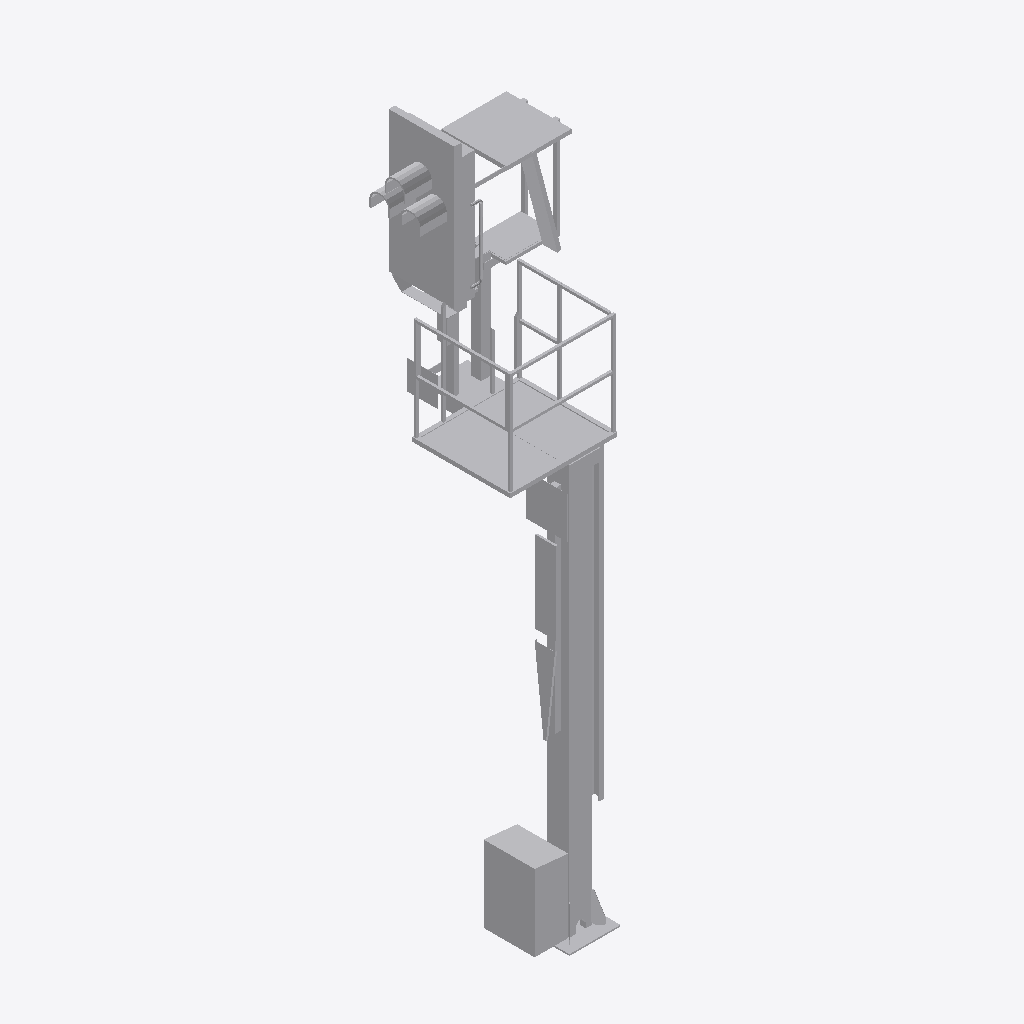
Isometric view of an IFC building model (IFC-SPF (STEP), schema IFC2X3, length unit metre), seen from the south-west, elements coloured by IFC class: 1 other element (light grey).
Extent 1.5 m × 1.6 m × 6.5 m (x, y, z). Storeys (1): Ebene 1 at 0.00 m. Elements (1): 1 IfcBuildingElementProxy.

HEADER;
FILE_DESCRIPTION(('ViewDefinition [CoordinationView_V2.0]'),'2;1');
FILE_NAME('','2022-09-20T14:19:38',(''),(''),'The EXPRESS Data Manager Version 5.02.0100.07 : ','20211019_1515(x64) - Exporter 20.2.60.15 - Defau','');
FILE_SCHEMA(('IFC2X3'));
ENDSEC;
DATA;
#104=IFCPROJECT('0FqdwDrd9ELR6o6r1pSAk6',#41,'',$,$,'','',(#96),#91);
#24998=IFCSITE('0FqdwDrd9ELR6o6r1pSAk4',#41,'Default',$,$,#24995,$,$,.ELEMENT.,(42,24,53,508911),(-71,-15,-29,-58837),0.0,$,$);
#114=IFCBUILDING('0FqdwDrd9ELR6o6r1pSAk7',#41,'',$,$,#32,$,'',.ELEMENT.,$,$,$);
#123=IFCBUILDINGSTOREY('0FqdwDrd9ELR6o6r2CZrBv',#41,'Ebene 1',$,'Ebene:Ebene 1',#121,$,'Ebene 1',.ELEMENT.,0.0);
#24961=IFCBUILDINGELEMENTPROXY('2PQDaHS71C$PZti4IOeBwr',#41,'S 8000.5.7-9_M4100-A1000-HS-R_LOD200-300:S 8000.5.7-9_M4100-A1000-HS-R_LOD200-300:3346',$,'S 8000.5.7-9_M4100-A1000-HS-R_LOD200-300:S 8000.5.7-9_M4100-A1000-HS-R_LOD200-300',#24959,#24954,'3346',$);
ENDSEC;
